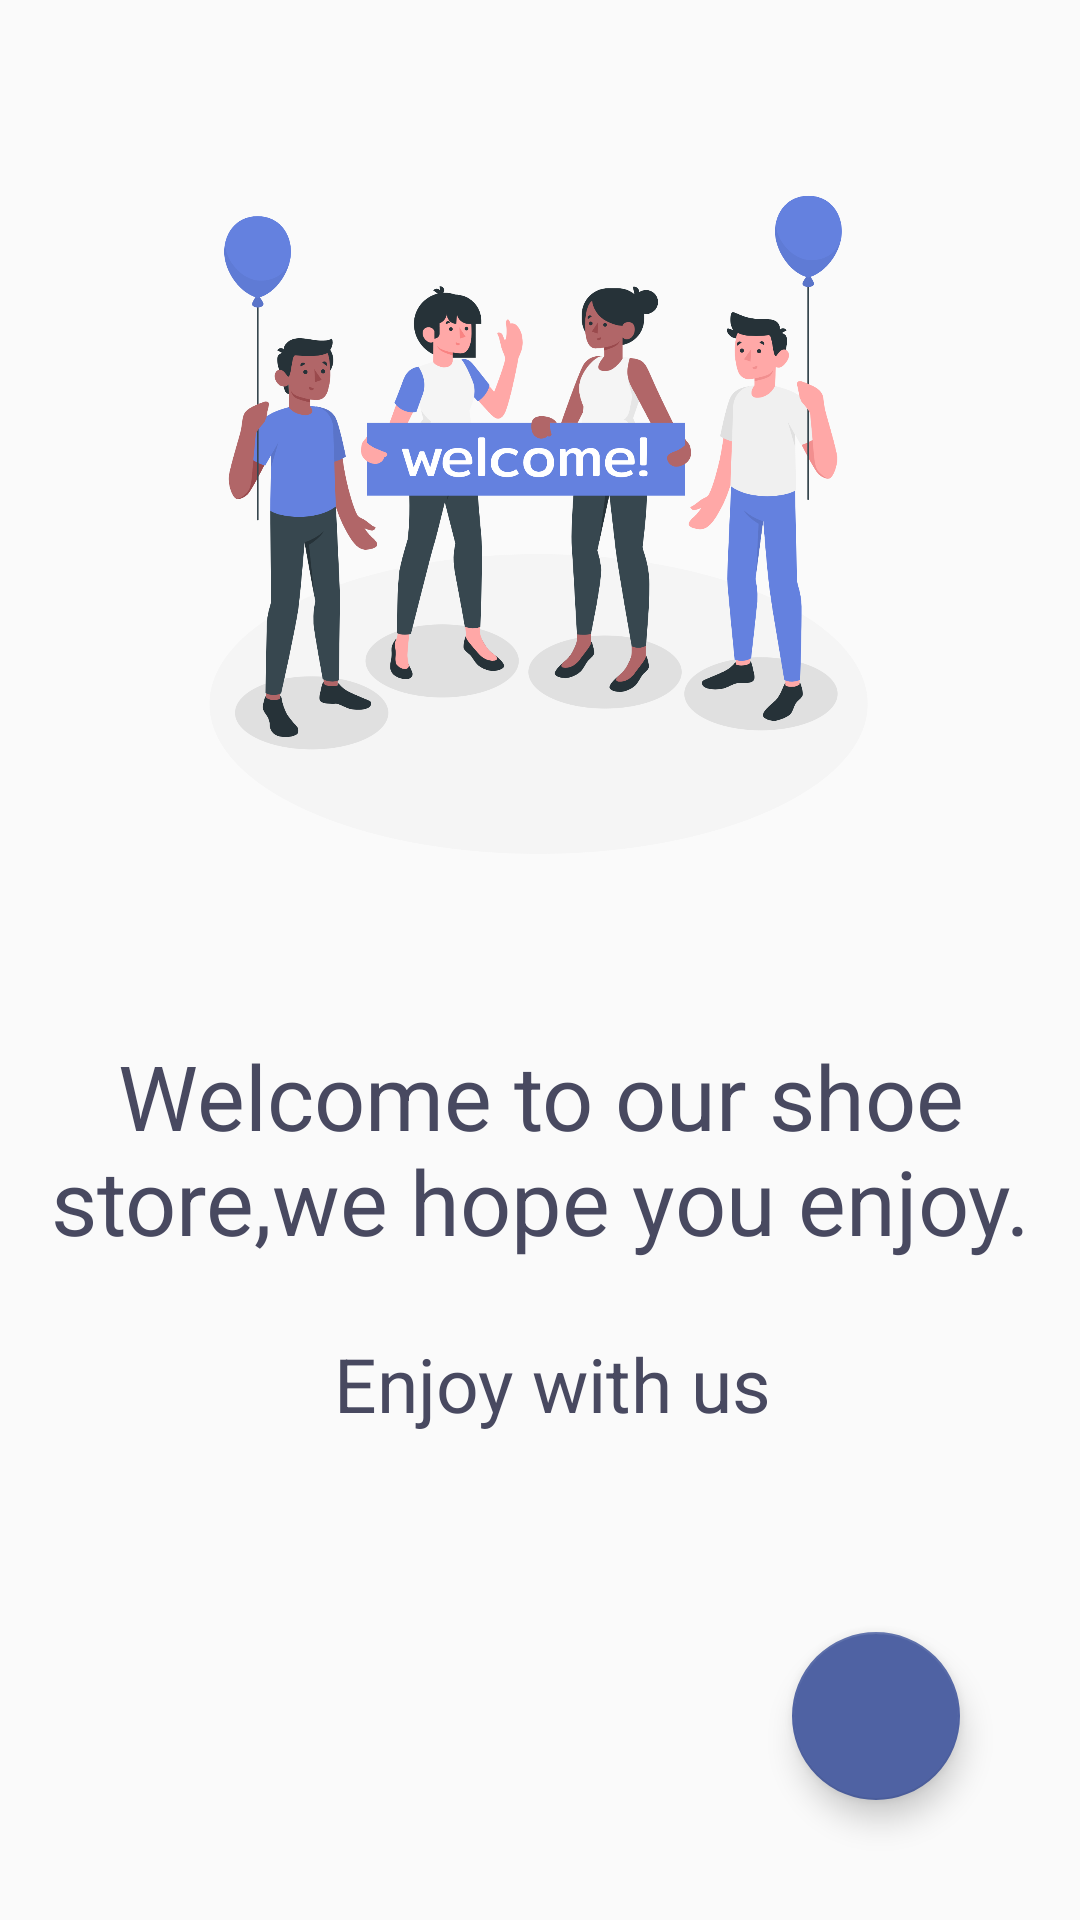

Reconstruct the res/layout file that produces this screen, plus the resources it refers to.
<!-- AndroidManifest.xml: application theme AppTheme.NoActionBar -->
<!-- res/layout/fragment_welcome.xml -->
<?xml version="1.0" encoding="utf-8"?>
<layout xmlns:android="http://schemas.android.com/apk/res/android"
    xmlns:app="http://schemas.android.com/apk/res-auto"
    xmlns:tools="http://schemas.android.com/tools">

    <data>

    </data>

    <androidx.constraintlayout.widget.ConstraintLayout
        android:layout_width="match_parent"
        android:layout_height="match_parent"
        tools:context=".ui.WelcomeFragment">

        <ImageView
            android:id="@+id/imageView2"
            android:layout_width="wrap_content"
            android:layout_height="250dp"
            android:layout_marginTop="50dp"
            app:layout_constraintEnd_toEndOf="parent"
            app:layout_constraintStart_toStartOf="parent"
            app:layout_constraintTop_toTopOf="parent"
            app:srcCompat="@drawable/welcome" />

        <TextView
            android:id="@+id/textView"
            android:layout_width="0dp"
            android:layout_height="wrap_content"
            android:layout_marginStart="8dp"
            android:layout_marginTop="45dp"
            android:layout_marginEnd="8dp"
            android:gravity="center"
            android:text="@string/welcome_msg"
            android:textColor="@color/text_color"
            android:textSize="30sp"
            app:layout_constraintEnd_toEndOf="parent"
            app:layout_constraintStart_toStartOf="parent"
            app:layout_constraintTop_toBottomOf="@+id/imageView2" />

        <com.google.android.material.floatingactionbutton.FloatingActionButton
            android:id="@+id/fab_button"
            android:layout_width="wrap_content"
            android:layout_height="wrap_content"
            android:layout_marginEnd="40dp"
            android:layout_marginBottom="40dp"
            android:clickable="true"
            app:layout_constraintBottom_toBottomOf="parent"
            app:layout_constraintEnd_toEndOf="parent"
            app:srcCompat="@drawable/ic_arrow_forward" />

        <TextView
            android:layout_width="0dp"
            android:layout_height="wrap_content"
            android:layout_marginTop="24dp"
            android:gravity="center"
            android:text="Enjoy with us"
            android:textColor="@color/text_color"
            android:textSize="25sp"
            app:layout_constraintEnd_toEndOf="parent"
            app:layout_constraintHorizontal_bias="0.06"
            app:layout_constraintStart_toStartOf="@+id/textView"
            app:layout_constraintTop_toBottomOf="@+id/textView" />
    </androidx.constraintlayout.widget.ConstraintLayout>
</layout>
<!-- resources referenced by this layout -->
<resources>
  <color name="text_color">#484960</color>
  <!-- drawable welcome: png bitmap (drawable, 355296 bytes) -->
  <string name="welcome_msg">Welcome to our shoe store,we hope you enjoy.</string>
  <style name="AppTheme.NoActionBar">
          <item name="windowActionBar">false</item>
          <item name="windowNoTitle">true</item>
      </style>
</resources>
